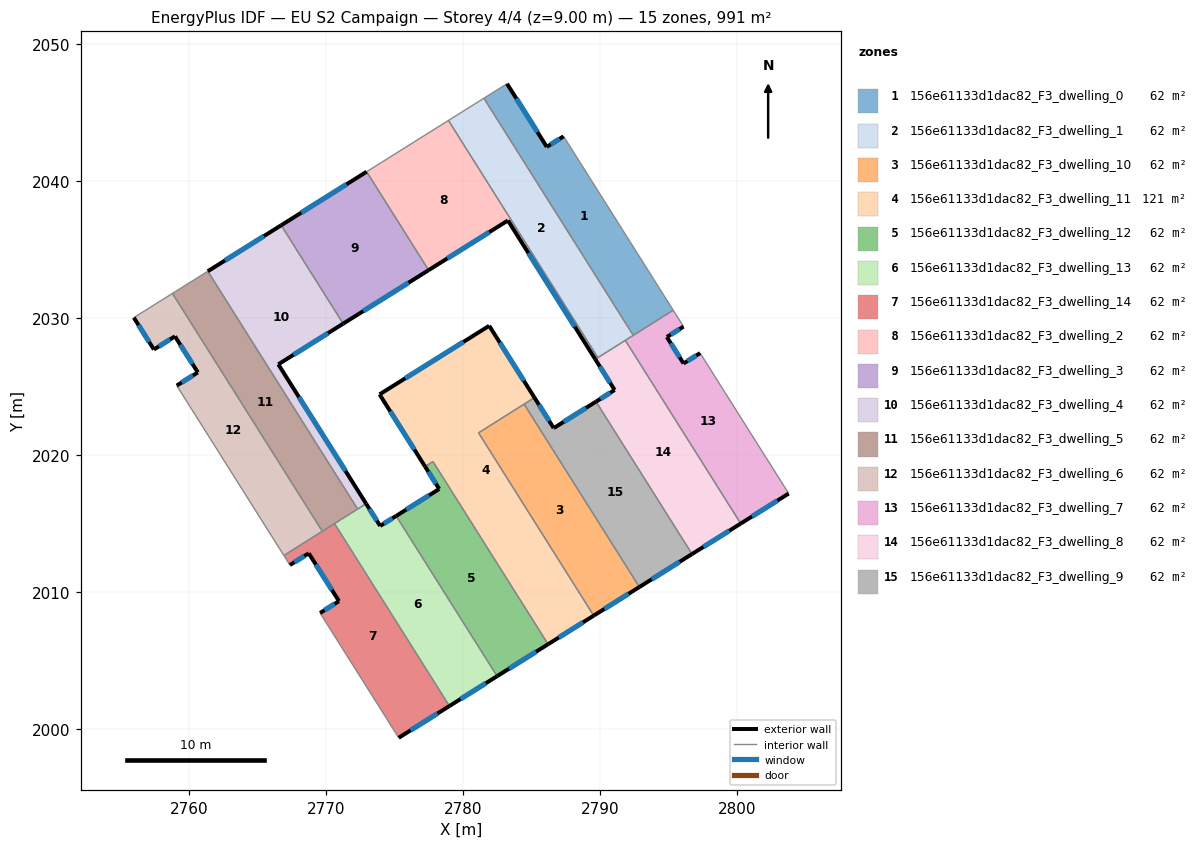
=== STOREY PLAN SPEC (per zone: floor XY polygon, exterior-wall plan segments, windows/doors) ===
zone 1: 156e61133d1dac82_F3_dwelling_0  (62.4 m²)
  floor: (2787.34, 2043.25) (2795.34, 2030.56) (2792.43, 2028.73) (2781.53, 2046.03) (2783.22, 2047.09) (2786.11, 2042.48)
  exterior wall: (2786.11, 2042.48) – (2783.22, 2047.09)  [5.4 m]
    window: (2785.43, 2043.56) – (2783.90, 2046.00)  [4.6 m²]
  exterior wall: (2787.34, 2043.25) – (2786.11, 2042.48)  [1.4 m]
    window: (2787.05, 2043.07) – (2786.40, 2042.66)  [1.2 m²]
  interior walls: 4
zone 2: 156e61133d1dac82_F3_dwelling_1  (62.4 m²)
  floor: (2781.53, 2046.03) (2792.43, 2028.73) (2789.84, 2027.10) (2778.94, 2044.41)
  interior walls: 5
zone 3: 156e61133d1dac82_F3_dwelling_10  (61.9 m²)
  floor: (2784.46, 2023.71) (2792.87, 2010.37) (2789.54, 2008.28) (2781.14, 2021.62)
  exterior wall: (2789.54, 2008.28) – (2792.87, 2010.37)  [3.9 m]
    window: (2790.32, 2008.77) – (2792.09, 2009.88)  [3.3 m²]
  interior walls: 3
zone 4: 156e61133d1dac82_F3_dwelling_11  (120.5 m²)
  floor: (2785.22, 2024.19) (2781.14, 2021.62) (2789.54, 2008.28) (2786.21, 2006.19) (2777.81, 2019.52) (2777.23, 2019.16) (2773.91, 2024.42) (2781.91, 2029.43)
  exterior wall: (2786.21, 2006.19) – (2789.54, 2008.28)  [3.9 m]
    window: (2786.99, 2006.68) – (2788.76, 2007.79)  [3.3 m²]
  exterior wall: (2773.91, 2024.42) – (2777.23, 2019.16)  [6.2 m]
    window: (2774.69, 2023.19) – (2776.45, 2020.39)  [5.3 m²]
  exterior wall: (2781.91, 2029.43) – (2773.91, 2024.42)  [9.4 m]
    window: (2780.03, 2028.25) – (2775.79, 2025.60)  [8.0 m²]
  exterior wall: (2785.22, 2024.19) – (2781.91, 2029.43)  [6.2 m]
    window: (2784.44, 2025.42) – (2782.69, 2028.20)  [5.2 m²]
  interior walls: 5
zone 5: 156e61133d1dac82_F3_dwelling_12  (62.0 m²)
  floor: (2778.27, 2017.52) (2777.23, 2019.16) (2777.81, 2019.52) (2786.21, 2006.19) (2782.49, 2003.86) (2775.12, 2015.55)
  exterior wall: (2782.49, 2003.86) – (2786.21, 2006.19)  [4.4 m]
    window: (2783.36, 2004.41) – (2785.34, 2005.65)  [3.7 m²]
  exterior wall: (2778.27, 2017.52) – (2775.12, 2015.55)  [3.7 m]
    window: (2777.53, 2017.06) – (2775.86, 2016.02)  [3.1 m²]
  exterior wall: (2777.23, 2019.16) – (2778.27, 2017.52)  [1.9 m]
    window: (2777.48, 2018.77) – (2778.02, 2017.90)  [1.6 m²]
  interior walls: 3
zone 6: 156e61133d1dac82_F3_dwelling_13  (61.9 m²)
  floor: (2775.12, 2015.55) (2782.49, 2003.86) (2779.01, 2001.68) (2770.63, 2014.99) (2772.93, 2016.45) (2773.96, 2014.82)
  exterior wall: (2779.01, 2001.68) – (2782.49, 2003.86)  [4.1 m]
    window: (2779.83, 2002.20) – (2781.67, 2003.35)  [3.5 m²]
  exterior wall: (2773.96, 2014.82) – (2772.93, 2016.45)  [1.9 m]
    window: (2773.72, 2015.21) – (2773.17, 2016.07)  [1.6 m²]
  exterior wall: (2775.12, 2015.55) – (2773.96, 2014.82)  [1.4 m]
    window: (2774.85, 2015.38) – (2774.23, 2015.00)  [1.2 m²]
  interior walls: 4
zone 7: 156e61133d1dac82_F3_dwelling_14  (61.9 m²)
  floor: (2770.63, 2014.99) (2779.01, 2001.68) (2775.31, 1999.37) (2769.57, 2008.47) (2770.95, 2009.34) (2768.75, 2012.83) (2767.37, 2011.97) (2766.93, 2012.67)
  exterior wall: (2775.31, 1999.37) – (2779.01, 2001.68)  [4.4 m]
    window: (2776.18, 1999.91) – (2778.14, 2001.14)  [3.7 m²]
  exterior wall: (2770.95, 2009.34) – (2769.57, 2008.47)  [1.6 m]
    window: (2770.63, 2009.13) – (2769.90, 2008.67)  [1.4 m²]
  exterior wall: (2768.75, 2012.83) – (2770.95, 2009.34)  [4.1 m]
    window: (2769.26, 2012.01) – (2770.43, 2010.16)  [3.5 m²]
  exterior wall: (2767.37, 2011.97) – (2768.75, 2012.83)  [1.6 m]
    window: (2767.69, 2012.17) – (2768.42, 2012.63)  [1.4 m²]
  interior walls: 5
zone 8: 156e61133d1dac82_F3_dwelling_2  (62.4 m²)
  floor: (2783.28, 2037.11) (2777.49, 2033.49) (2772.97, 2040.67) (2778.94, 2044.41) (2789.84, 2027.10) (2789.65, 2026.98)
  exterior wall: (2783.28, 2037.11) – (2789.65, 2026.98)  [12.0 m]
    window: (2784.78, 2034.73) – (2788.16, 2029.36)  [10.1 m²]
  exterior wall: (2777.49, 2033.49) – (2783.28, 2037.11)  [6.8 m]
    window: (2778.85, 2034.34) – (2781.92, 2036.26)  [5.8 m²]
  interior walls: 4
zone 9: 156e61133d1dac82_F3_dwelling_3  (62.4 m²)
  floor: (2772.97, 2040.67) (2777.49, 2033.49) (2771.26, 2029.58) (2766.74, 2036.76)
  exterior wall: (2772.97, 2040.67) – (2766.74, 2036.76)  [7.4 m]
    window: (2771.51, 2039.75) – (2768.20, 2037.68)  [6.2 m²]
  exterior wall: (2771.26, 2029.58) – (2777.49, 2033.49)  [7.4 m]
    window: (2772.72, 2030.50) – (2776.03, 2032.57)  [6.2 m²]
  interior walls: 2
zone 10: 156e61133d1dac82_F3_dwelling_4  (62.4 m²)
  floor: (2766.74, 2036.76) (2771.26, 2029.58) (2766.53, 2026.62) (2772.93, 2016.45) (2772.31, 2016.06) (2761.38, 2033.41)
  exterior wall: (2772.93, 2016.45) – (2766.53, 2026.62)  [12.0 m]
    window: (2771.43, 2018.84) – (2768.03, 2024.23)  [10.1 m²]
  exterior wall: (2766.74, 2036.76) – (2761.38, 2033.41)  [6.3 m]
    window: (2765.48, 2035.97) – (2762.64, 2034.19)  [5.3 m²]
  exterior wall: (2766.53, 2026.62) – (2771.26, 2029.58)  [5.6 m]
    window: (2767.64, 2027.31) – (2770.15, 2028.89)  [4.7 m²]
  interior walls: 3
zone 11: 156e61133d1dac82_F3_dwelling_5  (62.4 m²)
  floor: (2761.38, 2033.41) (2772.31, 2016.06) (2769.74, 2014.43) (2758.80, 2031.79)
  interior walls: 5
zone 12: 156e61133d1dac82_F3_dwelling_6  (62.4 m²)
  floor: (2760.66, 2026.03) (2758.99, 2028.66) (2757.45, 2027.70) (2755.98, 2030.02) (2758.80, 2031.79) (2769.74, 2014.43) (2766.93, 2012.67) (2759.12, 2025.06)
  exterior wall: (2755.98, 2030.02) – (2757.45, 2027.70)  [2.7 m]
    window: (2756.33, 2029.48) – (2757.11, 2028.24)  [2.3 m²]
  exterior wall: (2760.66, 2026.03) – (2759.12, 2025.06)  [1.8 m]
    window: (2760.29, 2025.80) – (2759.48, 2025.29)  [1.5 m²]
  exterior wall: (2758.99, 2028.66) – (2760.66, 2026.03)  [3.1 m]
    window: (2759.38, 2028.04) – (2760.26, 2026.65)  [2.6 m²]
  exterior wall: (2757.45, 2027.70) – (2758.99, 2028.66)  [1.8 m]
    window: (2757.81, 2027.92) – (2758.63, 2028.43)  [1.5 m²]
  interior walls: 4
zone 13: 156e61133d1dac82_F3_dwelling_7  (61.9 m²)
  floor: (2797.30, 2027.44) (2803.76, 2017.19) (2800.27, 2015.00) (2791.84, 2028.36) (2795.34, 2030.56) (2796.09, 2029.37) (2794.88, 2028.61) (2796.09, 2026.68)
  exterior wall: (2796.09, 2026.68) – (2794.88, 2028.61)  [2.3 m]
    window: (2795.81, 2027.13) – (2795.16, 2028.15)  [1.9 m²]
  exterior wall: (2797.30, 2027.44) – (2796.09, 2026.68)  [1.4 m]
    window: (2797.02, 2027.26) – (2796.38, 2026.85)  [1.2 m²]
  exterior wall: (2800.27, 2015.00) – (2803.76, 2017.19)  [4.1 m]
    window: (2801.09, 2015.51) – (2802.94, 2016.68)  [3.5 m²]
  exterior wall: (2794.88, 2028.61) – (2796.09, 2029.37)  [1.4 m]
    window: (2795.16, 2028.79) – (2795.81, 2029.19)  [1.2 m²]
  interior walls: 5
zone 14: 156e61133d1dac82_F3_dwelling_8  (62.0 m²)
  floor: (2791.84, 2028.36) (2800.27, 2015.00) (2796.71, 2012.77) (2789.71, 2023.89) (2791.07, 2024.74) (2789.65, 2026.98)
  exterior wall: (2796.71, 2012.77) – (2800.27, 2015.00)  [4.2 m]
    window: (2797.55, 2013.30) – (2799.43, 2014.48)  [3.5 m²]
  exterior wall: (2791.07, 2024.74) – (2789.71, 2023.89)  [1.6 m]
    window: (2790.75, 2024.54) – (2790.03, 2024.09)  [1.4 m²]
  exterior wall: (2789.65, 2026.98) – (2791.07, 2024.74)  [2.6 m]
    window: (2789.99, 2026.46) – (2790.73, 2025.27)  [2.2 m²]
  interior walls: 4
zone 15: 156e61133d1dac82_F3_dwelling_9  (61.9 m²)
  floor: (2789.71, 2023.89) (2796.71, 2012.77) (2792.87, 2010.37) (2784.46, 2023.71) (2785.22, 2024.19) (2786.62, 2021.96)
  exterior wall: (2792.87, 2010.37) – (2796.71, 2012.77)  [4.5 m]
    window: (2793.77, 2010.93) – (2795.81, 2012.21)  [3.8 m²]
  exterior wall: (2786.62, 2021.96) – (2785.22, 2024.19)  [2.6 m]
    window: (2786.29, 2022.48) – (2785.55, 2023.66)  [2.2 m²]
  exterior wall: (2789.71, 2023.89) – (2786.62, 2021.96)  [3.6 m]
    window: (2788.98, 2023.44) – (2787.34, 2022.42)  [3.1 m²]
  interior walls: 3

=== DERIVED (storey summary) ===
Building: EU S2 Campaign
Storey: 4 of 4  (floor level z = 9.00 m)
Storey gross floor area: 991.1 m²
Zones on this storey: 15
  - 156e61133d1dac82_F3_dwelling_0: floor 62.4 m²; exterior wall 6.9 m (20.7 m²); 2 window(s) 5.8 m²; WWR 28.1%
  - 156e61133d1dac82_F3_dwelling_1: floor 62.4 m²
  - 156e61133d1dac82_F3_dwelling_10: floor 61.9 m²; exterior wall 3.9 m (11.8 m²); 1 window(s) 3.3 m²; WWR 28.1%
  - 156e61133d1dac82_F3_dwelling_11: floor 120.5 m²; exterior wall 25.8 m (77.4 m²); 4 window(s) 21.8 m²; WWR 28.1%
  - 156e61133d1dac82_F3_dwelling_12: floor 62.0 m²; exterior wall 10.0 m (30.1 m²); 3 window(s) 8.5 m²; WWR 28.1%
  - 156e61133d1dac82_F3_dwelling_13: floor 61.9 m²; exterior wall 7.4 m (22.2 m²); 3 window(s) 6.2 m²; WWR 28.1%
  - 156e61133d1dac82_F3_dwelling_14: floor 61.9 m²; exterior wall 11.7 m (35.2 m²); 4 window(s) 9.9 m²; WWR 28.1%
  - 156e61133d1dac82_F3_dwelling_2: floor 62.4 m²; exterior wall 18.8 m (56.4 m²); 2 window(s) 15.9 m²; WWR 28.1%
  - 156e61133d1dac82_F3_dwelling_3: floor 62.4 m²; exterior wall 14.7 m (44.1 m²); 2 window(s) 12.4 m²; WWR 28.1%
  - 156e61133d1dac82_F3_dwelling_4: floor 62.4 m²; exterior wall 23.9 m (71.8 m²); 3 window(s) 20.2 m²; WWR 28.1%
  - 156e61133d1dac82_F3_dwelling_5: floor 62.4 m²
  - 156e61133d1dac82_F3_dwelling_6: floor 62.4 m²; exterior wall 9.5 m (28.5 m²); 4 window(s) 8.0 m²; WWR 28.1%
  - 156e61133d1dac82_F3_dwelling_7: floor 61.9 m²; exterior wall 9.3 m (27.8 m²); 4 window(s) 7.8 m²; WWR 28.1%
  - 156e61133d1dac82_F3_dwelling_8: floor 62.0 m²; exterior wall 8.4 m (25.3 m²); 3 window(s) 7.1 m²; WWR 28.1%
  - 156e61133d1dac82_F3_dwelling_9: floor 61.9 m²; exterior wall 10.8 m (32.4 m²); 3 window(s) 9.1 m²; WWR 28.1%
Zone adjacency (shared interzone walls):
  - 156e61133d1dac82_F3_dwelling_0 ↔ 156e61133d1dac82_F3_dwelling_1
  - 156e61133d1dac82_F3_dwelling_0 ↔ 156e61133d1dac82_F3_dwelling_7
  - 156e61133d1dac82_F3_dwelling_1 ↔ 156e61133d1dac82_F3_dwelling_2
  - 156e61133d1dac82_F3_dwelling_1 ↔ 156e61133d1dac82_F3_dwelling_7
  - 156e61133d1dac82_F3_dwelling_1 ↔ 156e61133d1dac82_F3_dwelling_8
  - 156e61133d1dac82_F3_dwelling_10 ↔ 156e61133d1dac82_F3_dwelling_11
  - 156e61133d1dac82_F3_dwelling_10 ↔ 156e61133d1dac82_F3_dwelling_9
  - 156e61133d1dac82_F3_dwelling_11 ↔ 156e61133d1dac82_F3_dwelling_12
  - 156e61133d1dac82_F3_dwelling_11 ↔ 156e61133d1dac82_F3_dwelling_9
  - 156e61133d1dac82_F3_dwelling_12 ↔ 156e61133d1dac82_F3_dwelling_13
  - 156e61133d1dac82_F3_dwelling_13 ↔ 156e61133d1dac82_F3_dwelling_14
  - 156e61133d1dac82_F3_dwelling_13 ↔ 156e61133d1dac82_F3_dwelling_4
  - 156e61133d1dac82_F3_dwelling_13 ↔ 156e61133d1dac82_F3_dwelling_5
  - 156e61133d1dac82_F3_dwelling_14 ↔ 156e61133d1dac82_F3_dwelling_5
  - 156e61133d1dac82_F3_dwelling_14 ↔ 156e61133d1dac82_F3_dwelling_6
  - 156e61133d1dac82_F3_dwelling_2 ↔ 156e61133d1dac82_F3_dwelling_3
  - 156e61133d1dac82_F3_dwelling_2 ↔ 156e61133d1dac82_F3_dwelling_8
  - 156e61133d1dac82_F3_dwelling_3 ↔ 156e61133d1dac82_F3_dwelling_4
  - 156e61133d1dac82_F3_dwelling_4 ↔ 156e61133d1dac82_F3_dwelling_5
  - 156e61133d1dac82_F3_dwelling_5 ↔ 156e61133d1dac82_F3_dwelling_6
  - 156e61133d1dac82_F3_dwelling_7 ↔ 156e61133d1dac82_F3_dwelling_8
  - 156e61133d1dac82_F3_dwelling_8 ↔ 156e61133d1dac82_F3_dwelling_9